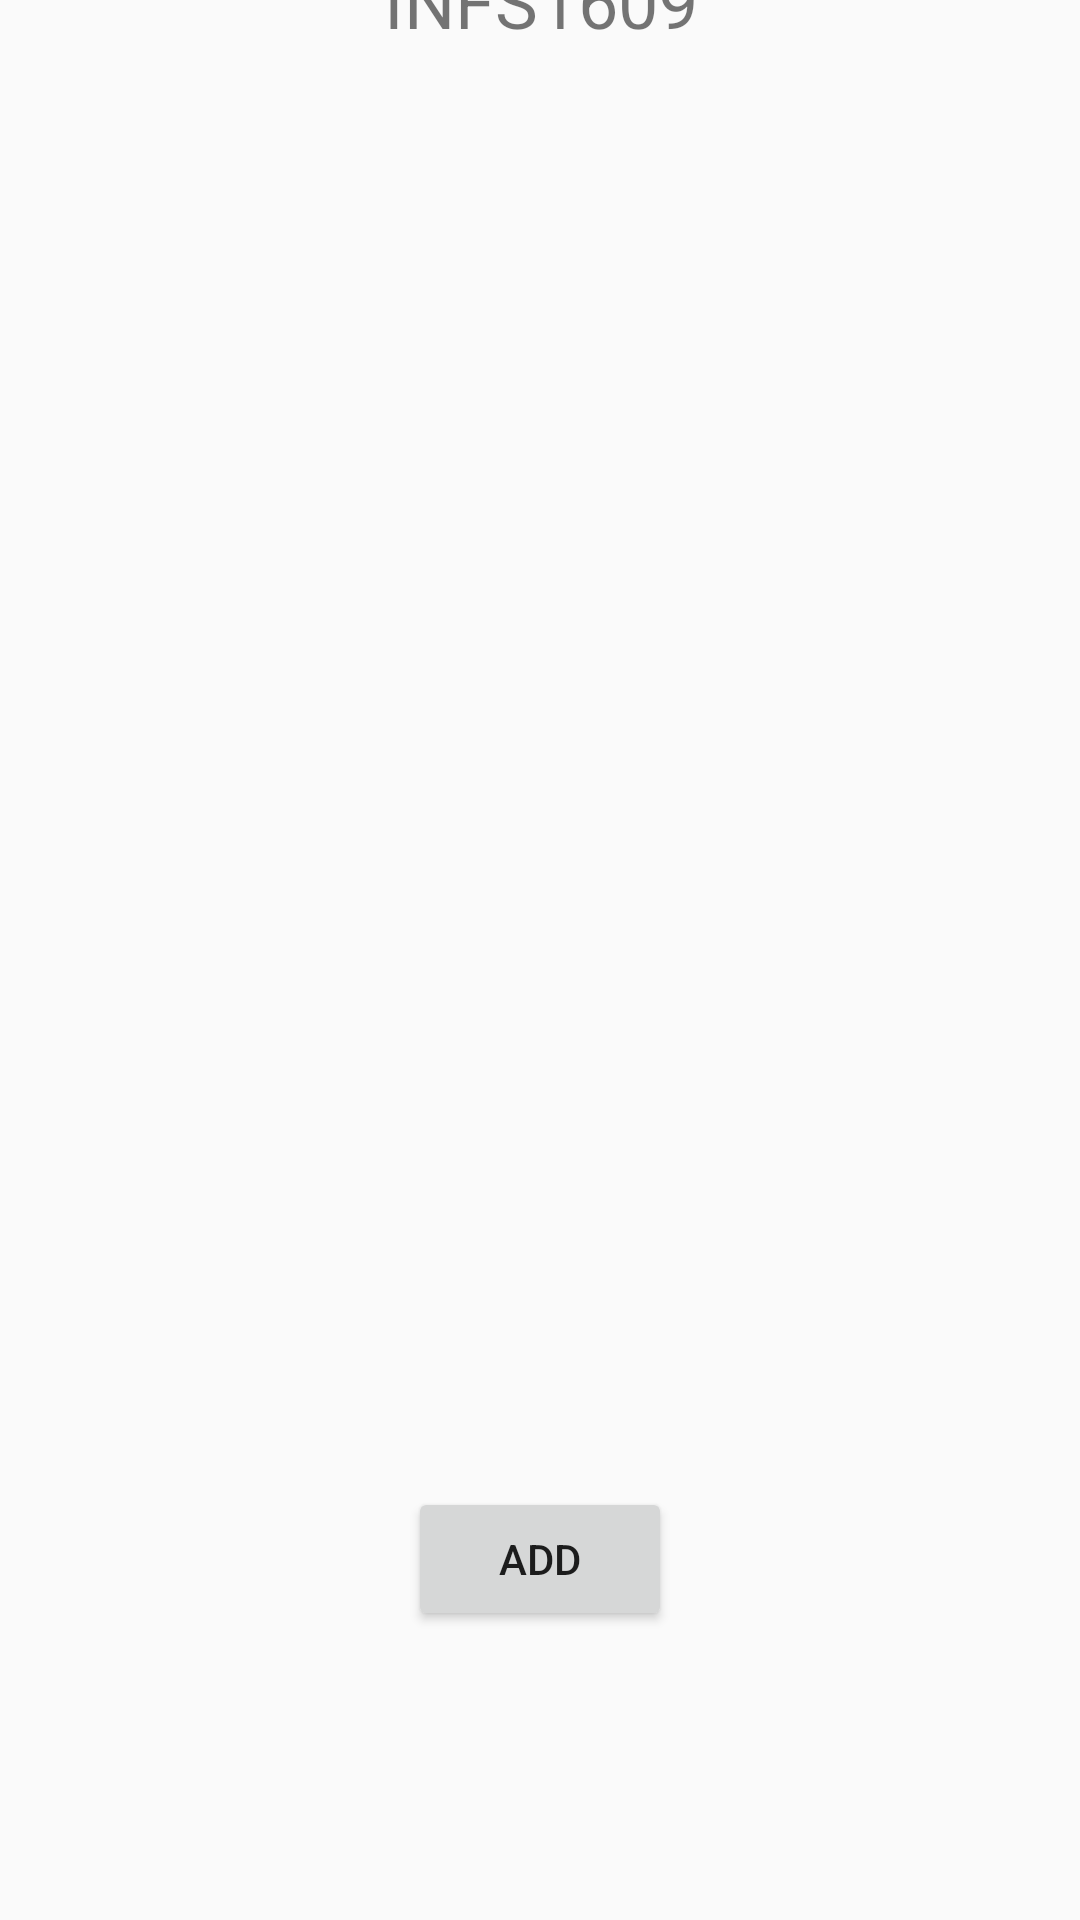

Reconstruct the res/layout file that produces this screen, plus the resources it refers to.
<!-- AndroidManifest.xml: application theme AppTheme -->
<!-- res/layout/activity_class.xml -->
<?xml version="1.0" encoding="utf-8"?>
<android.support.constraint.ConstraintLayout xmlns:android="http://schemas.android.com/apk/res/android"
    xmlns:app="http://schemas.android.com/apk/res-auto"
    xmlns:tools="http://schemas.android.com/tools"
    android:layout_width="match_parent"
    android:layout_height="match_parent"
    tools:context="com.example.xwc.tutorapp.ClassActivity">

    <TextView
        android:id="@+id/textView2"
        android:layout_width="wrap_content"
        android:layout_height="wrap_content"
        android:layout_marginBottom="8dp"
        android:layout_marginTop="8dp"
        android:text="INFS1609"
        android:textSize="24sp"
        app:layout_constraintBottom_toTopOf="@+id/listView2"
        app:layout_constraintTop_toTopOf="parent"
        android:layout_marginRight="8dp"
        app:layout_constraintRight_toRightOf="parent"
        android:layout_marginLeft="8dp"
        app:layout_constraintLeft_toLeftOf="parent"
        app:layout_constraintHorizontal_bias="0.501" />

    <ListView
        android:layout_width="365dp"
        android:layout_height="399dp"
        android:layout_marginLeft="8dp"
        android:layout_marginRight="8dp"
        app:layout_constraintHorizontal_bias="0.0"
        app:layout_constraintLeft_toLeftOf="parent"
        app:layout_constraintRight_toRightOf="parent"
        tools:layout_editor_absoluteY="43dp"
        android:id="@+id/listView2"
        tools:layout_editor_absoluteX="14dp" />

    <Button
        android:id="@+id/button2"
        android:layout_width="wrap_content"
        android:layout_height="wrap_content"
        android:text="Add"
        android:layout_marginTop="8dp"
        app:layout_constraintTop_toBottomOf="@+id/listView2"
        android:layout_marginRight="8dp"
        app:layout_constraintRight_toRightOf="parent"
        android:layout_marginLeft="8dp"
        app:layout_constraintLeft_toLeftOf="parent"
        app:layout_constraintBottom_toBottomOf="parent"
        android:layout_marginBottom="8dp" />
</android.support.constraint.ConstraintLayout>
<!-- resources referenced by this layout -->
<resources>
  <style name="AppTheme" parent="Theme.AppCompat.Light.NoActionBar">
          
  
      </style>
</resources>
